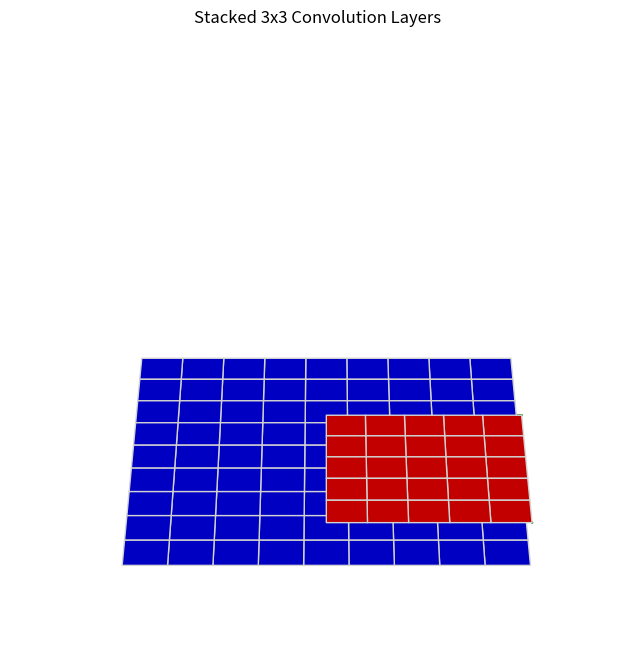

Write the Python code that produced this figure.
import matplotlib.pyplot as plt
from mpl_toolkits.mplot3d import Axes3D
import numpy as np
import time

# 创建3D画布
fig = plt.figure(figsize=(10, 8))
ax = fig.add_subplot(111, projection='3d')

ax.set_zlim(2, 5)
ax.set_xlim(-5, 5)
ax.set_ylim(-5, 5)

# 定义x, y的范围
x_base = np.linspace(-5, 5, 10)
y_base = np.linspace(-5, 5, 10)

# 创建网格数据
X_base, Y_base = np.meshgrid(x_base, y_base)

# 定义Z轴，即平面的方程。
# 这里我们定义为Z=2，创建一个平行于xy平面的平面
Z_base = 2 * np.ones_like(X_base)

x_conv_5x5 = np.linspace(-5, 0, 6)
y_conv_5x5 = np.linspace(-5, 0, 6)

print(x_conv_5x5)

X_conv_5x5, Y_conv_5x5 = np.meshgrid(x_conv_5x5, y_conv_5x5)

Z_conv_5x5 = 2.5 * np.ones_like(X_conv_5x5)

x_conv_feat = np.linspace(-3, -2, 2)
y_conv_feat = np.linspace(-3, -2, 2)

X_conv_feat, Y_conv_feat = np.meshgrid(x_conv_feat, y_conv_feat)

Z_conv_feat = 3 * np.ones_like(X_conv_feat)

# 修改绘图顺序：从低到高绘制
# 1. 先绘制base表面 (Z=2)
ax.plot_surface(X_base, Y_base, Z_base, alpha=1,
                color='blue', edgecolor='lightgray')

print(Z_base)

# 2. 然后绘制第一个conv表面 (Z=2.5)
ax.plot_surface(X_conv_5x5, Y_conv_5x5, Z_conv_5x5,
                alpha=1, color='red', edgecolor='lightgray')

print(Z_conv_5x5)

# 3. 最后绘制第二个conv表面 (Z=3)
ax.plot_surface(X_conv_feat, Y_conv_feat,
                Z_conv_feat, alpha=1, color='orange', edgecolor='lightgray')

X_feat_map = np.array([-5, -3])
Y_feat_map = np.array([-5, -3])
Z_feat_map = np.array([2.5, 3])
ax.plot(X_feat_map, Y_feat_map, Z_feat_map, alpha=1, color='green')

X_feat_map = np.array([-5, -3])
Y_feat_map = np.array([0, -2])
ax.plot(X_feat_map, Y_feat_map, Z_feat_map, alpha=1, color='green')

X_feat_map = np.array([0, -2])
Y_feat_map = np.array([0, -2])
ax.plot(X_feat_map, Y_feat_map, Z_feat_map, alpha=1, color='green')

X_feat_map = np.array([0, -2])
Y_feat_map = np.array([-5, -3])
ax.plot(X_feat_map, Y_feat_map, Z_feat_map, alpha=1, color='green')

# 调整视角

# for i in range(36):
#     ax.view_init(elev=40, azim=i * 10)
#     plt.title(f'Stacked 3x3 Convolution Layers, Azimuth={i*10}')
#     plt.draw()
#     plt.pause(1)
ax.view_init(elev=30, azim=180)

ax.axis('off')

plt.title('Stacked 3x3 Convolution Layers')
# plt.tight_layout()
plt.show()
